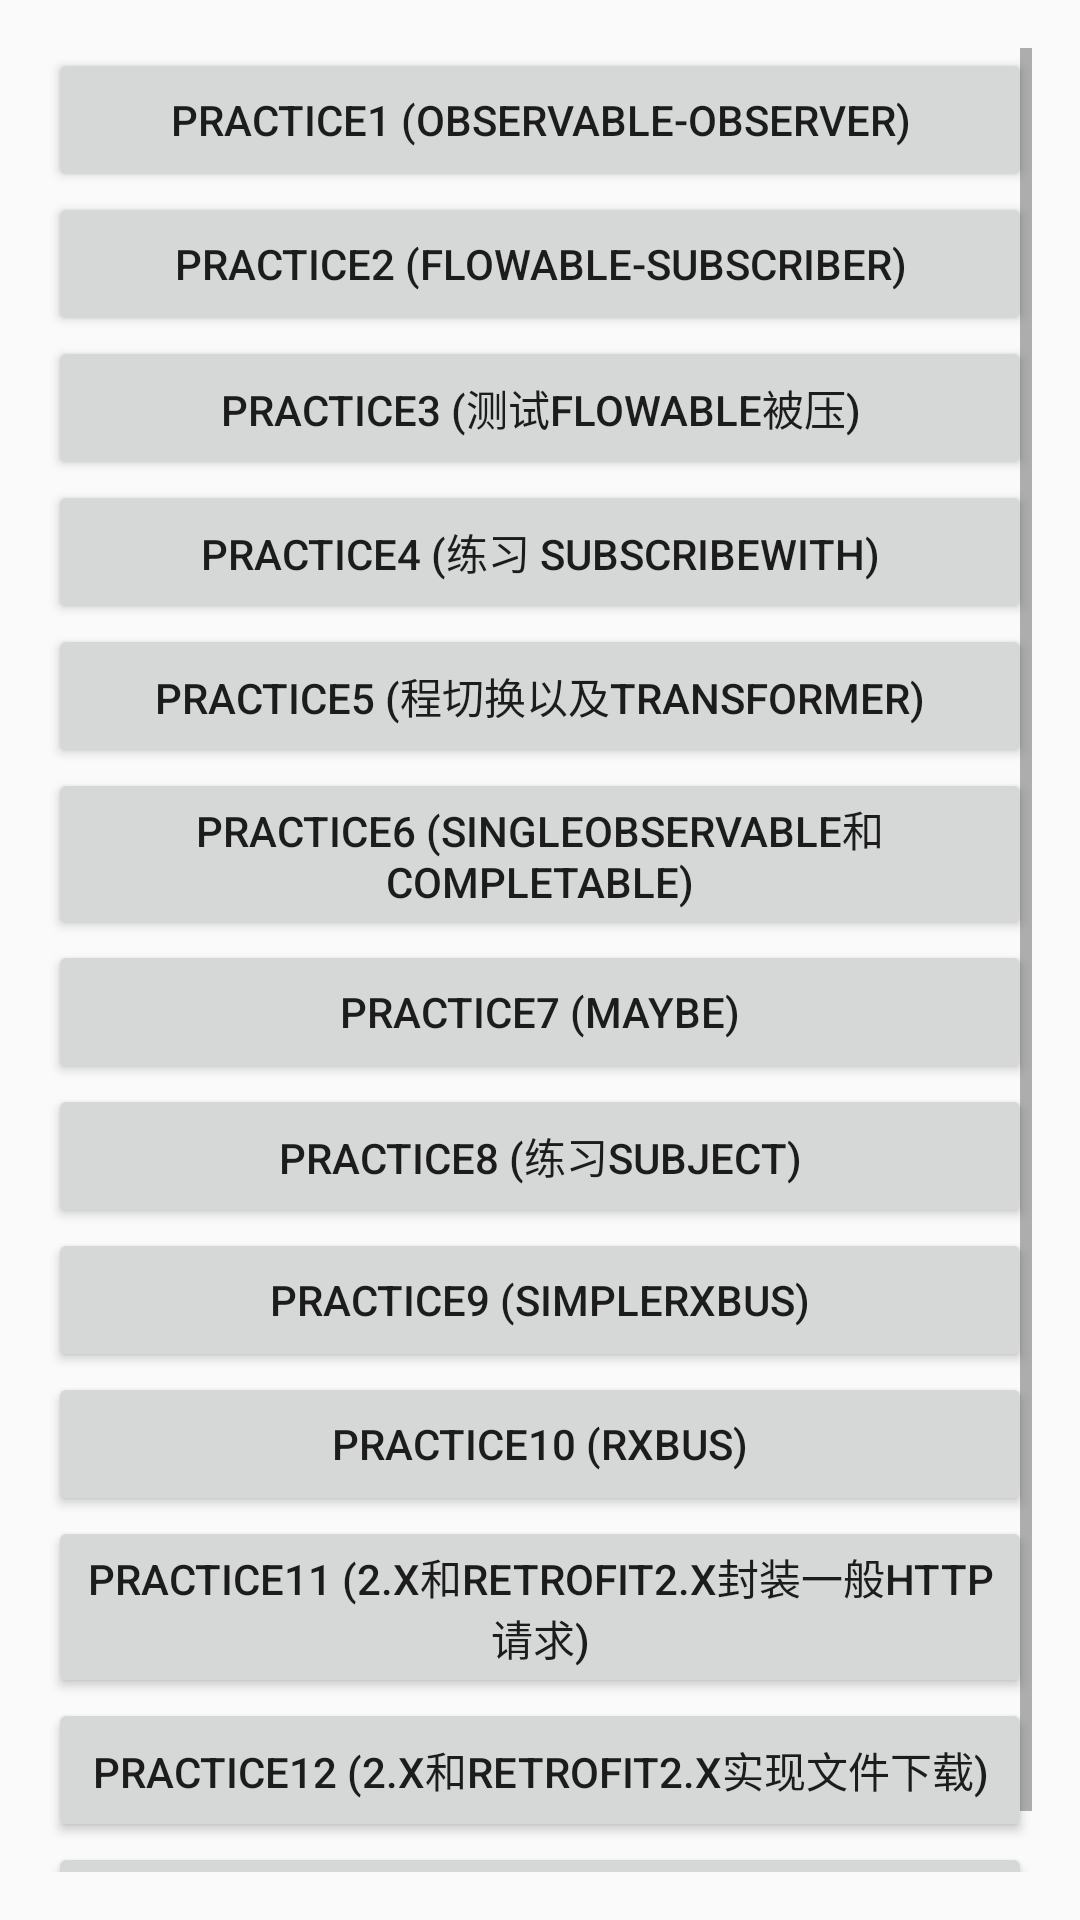

Write the Android layout XML for this screen, with the resource values it uses.
<!-- AndroidManifest.xml: application theme AppTheme -->
<!-- res/layout/activity_main.xml -->
<?xml version="1.0" encoding="utf-8"?>
<ScrollView xmlns:android="http://schemas.android.com/apk/res/android"
    xmlns:tools="http://schemas.android.com/tools"
    android:id="@+id/activity_main"
    android:layout_width="match_parent"
    android:layout_height="match_parent"
    android:orientation="vertical"
    android:paddingBottom="@dimen/activity_vertical_margin"
    android:paddingLeft="@dimen/activity_horizontal_margin"
    android:paddingRight="@dimen/activity_horizontal_margin"
    android:paddingTop="@dimen/activity_vertical_margin"
    tools:context="richfit.com.rxjava2demo.MainActivity">

    <LinearLayout
        android:layout_width="match_parent"
        android:layout_height="match_parent"
        android:orientation="vertical">

        <Button
            android:id="@+id/btn1"
            android:layout_width="match_parent"
            android:layout_height="wrap_content"
            android:text="practice1 (Observable-Observer)" />

        <Button
            android:id="@+id/btn2"
            android:layout_width="match_parent"
            android:layout_height="wrap_content"
            android:text="practice2 (Flowable-Subscriber)" />


        <Button
            android:id="@+id/btn3"
            android:layout_width="match_parent"
            android:layout_height="wrap_content"
            android:text="practice3 (测试Flowable被压)" />


        <Button
            android:id="@+id/btn4"
            android:layout_width="match_parent"
            android:layout_height="wrap_content"
            android:text="practice4 (练习 subscribeWith)" />


        <Button
            android:id="@+id/btn5"
            android:layout_width="match_parent"
            android:layout_height="wrap_content"
            android:text="practice5 (程切换以及Transformer)" />


        <Button
            android:id="@+id/btn6"
            android:layout_width="match_parent"
            android:layout_height="wrap_content"
            android:text="practice6 (SingleObservable和Completable)" />

        <Button
            android:id="@+id/btn7"
            android:layout_width="match_parent"
            android:layout_height="wrap_content"
            android:text="practice7 (Maybe)" />

        <Button
            android:id="@+id/btn8"
            android:layout_width="match_parent"
            android:layout_height="wrap_content"
            android:text="practice8 (练习Subject)" />

        <Button
            android:id="@+id/btn9"
            android:layout_width="match_parent"
            android:layout_height="wrap_content"
            android:text="practice9 (SimpleRxBus)" />

        <Button
            android:id="@+id/btn10"
            android:layout_width="match_parent"
            android:layout_height="wrap_content"
            android:text="practice10 (RxBus)" />

        <Button
            android:id="@+id/btn11"
            android:layout_width="match_parent"
            android:layout_height="wrap_content"
            android:text="practice11 (2.x和Retrofit2.x封装一般http请求)" />

        <Button
            android:id="@+id/btn12"
            android:layout_width="match_parent"
            android:layout_height="wrap_content"
            android:text="practice12 (2.x和Retrofit2.x实现文件下载)" />

        <Button
            android:id="@+id/btn13"
            android:layout_width="match_parent"
            android:layout_height="wrap_content"
            android:text="practice13 (2.x实现屏幕旋转恢复异步任务)" />

    </LinearLayout>
</ScrollView>
<!-- resources referenced by this layout -->
<resources>
  <dimen name="activity_horizontal_margin">16dp</dimen>
  <dimen name="activity_vertical_margin">16dp</dimen>
  <style name="AppTheme" parent="Theme.AppCompat.Light.DarkActionBar">
          
          <item name="colorPrimary">@color/colorPrimary</item>
          <item name="colorPrimaryDark">@color/colorPrimaryDark</item>
          <item name="colorAccent">@color/colorAccent</item>
      </style>
  <color name="colorPrimary">#3F51B5</color>
  <color name="colorPrimaryDark">#303F9F</color>
  <color name="colorAccent">#FF4081</color>
</resources>
